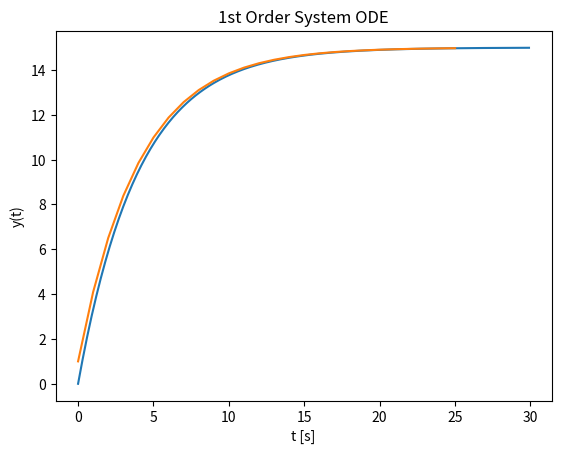

Recreate this plot in Python.
'''
System described by:
--------------------
y_dot = ay+bu
or
y_dot = 1/T(-y+Ku)
--------------------
where: K is the gain and T is time constant, u(t)=U is a step.
Solution:

y(t) = KU(1-exp(-t/T))
'''

import numpy as np
import matplotlib.pyplot as plt
from scipy.integrate import odeint

K = 3
T = 4
U = 5

start = 0
stop = 30
increment = 0.1
t = np.arange(start,stop,increment)

y = K*U*(1-np.exp(-t/T))

plt.plot(t,y)
plt.title('1st Order Dynamic System')
plt.xlabel('t [s]')
plt.ylabel('y(t)')
plt.grid()
plt.show()

### ODE Solver

tstart = 0
tstop = 25
increment = 1
y0 = 1
t = np.arange(tstart,tstop+1,increment)

#Function that return y_dot or dy/dt

def system1order(y, t, K, T, U):
    dydt = (1/T)*(-y + K*U)
    return dydt

x = odeint(system1order, y0, t, args=(K,T,U))

plt.plot(t,x)
plt.title('1st Order System ODE')
plt.xlabel('t [s]')
plt.ylabel('y(t)')
plt.grid()
plt.show()